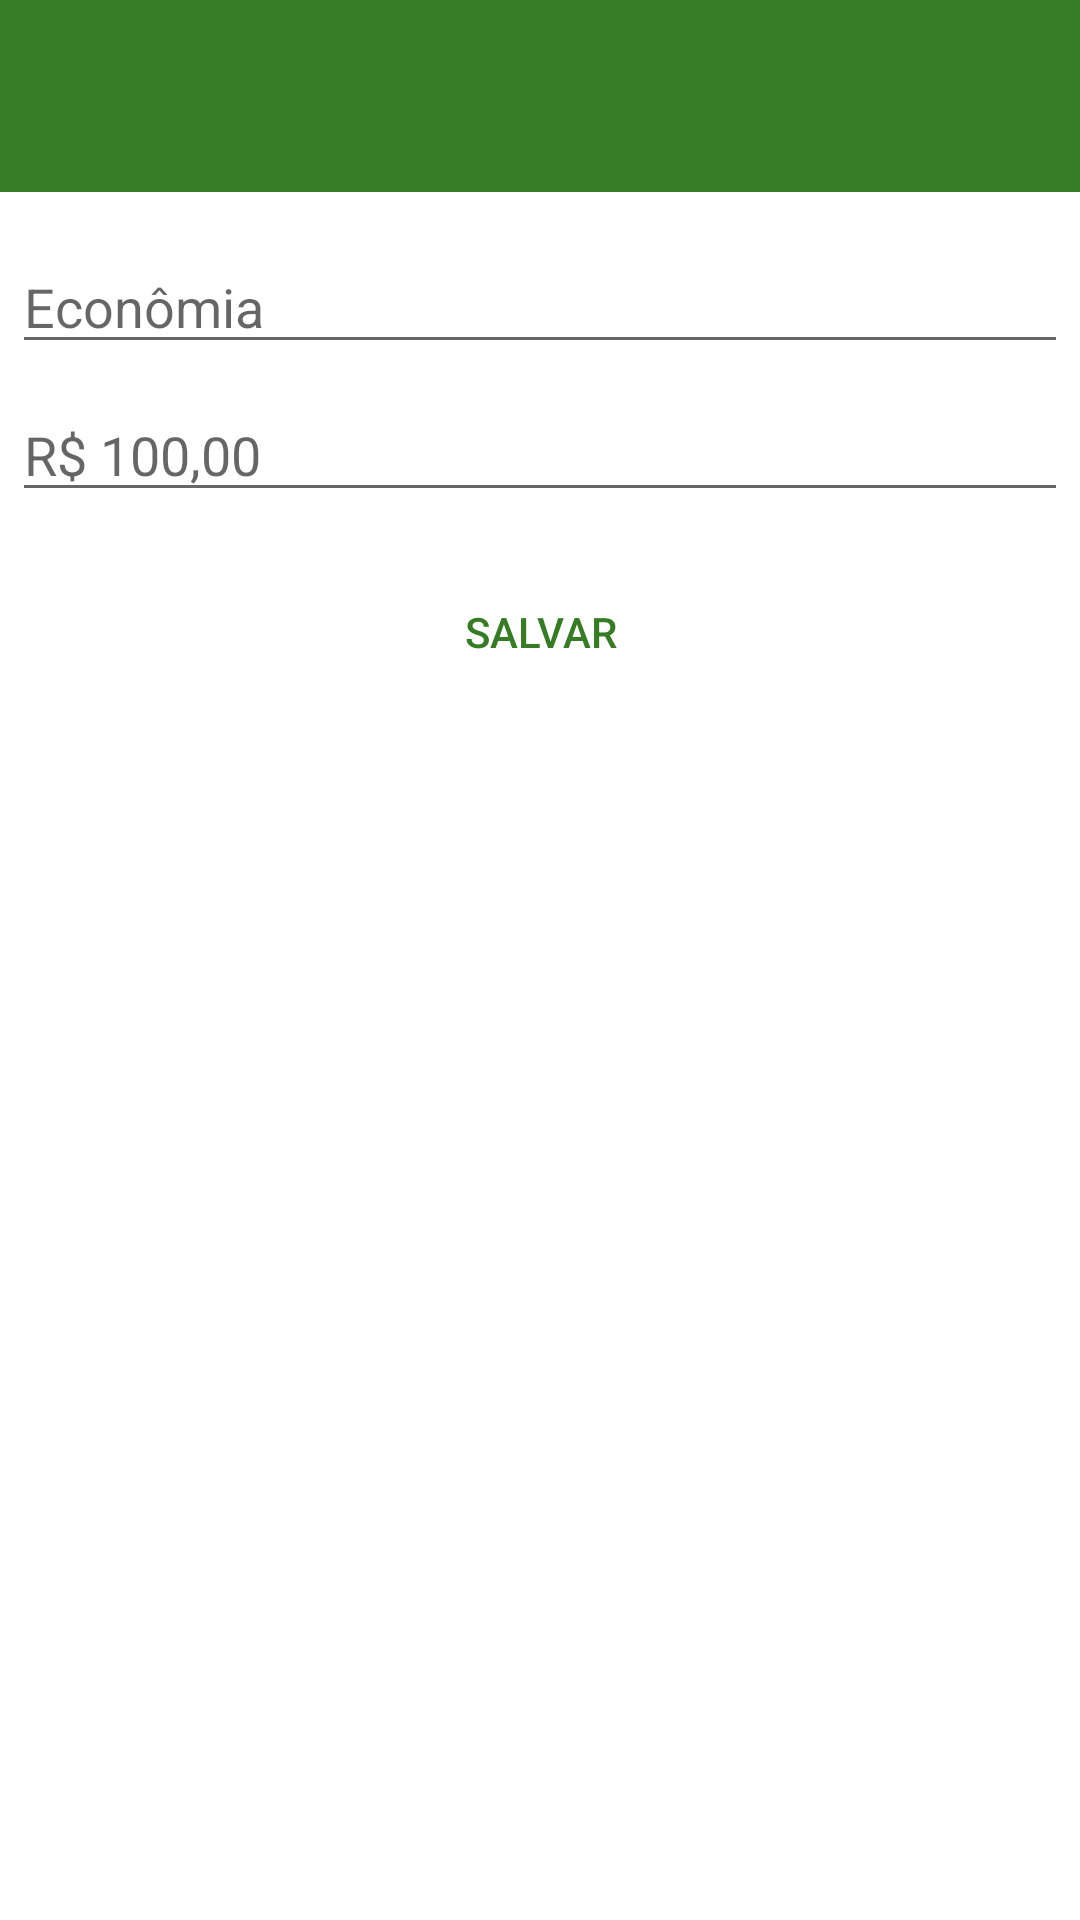

Here is an Android app screen rendered from its layout file. Give the layout XML and the strings, colors and styles it references.
<!-- AndroidManifest.xml: application theme AppTheme -->
<!-- res/layout/alert_add_transaction.xml -->
<LinearLayout xmlns:android="http://schemas.android.com/apk/res/android"
    android:orientation="vertical"
    android:layout_width="match_parent"
    android:layout_height="wrap_content">

    <TextView
        android:id="@+id/title"
        android:layout_width="match_parent"
        android:layout_height="64dp"
        android:scaleType="center"
        android:textColor="@color/white"
        android:textSize="18sp"
        android:textStyle="bold"
        android:gravity="center"
        android:background="@color/colorPrimary"
        android:text="" />

    <EditText
        android:id="@+id/description"
        android:inputType="textCapSentences"
        android:layout_width="match_parent"
        android:layout_height="wrap_content"
        android:layout_marginTop="16dp"
        android:layout_marginLeft="4dp"
        android:layout_marginRight="4dp"
        android:layout_marginBottom="4dp"
        android:hint="@string/revenue_hint"
        android:importantForAutofill="no" />

    <EditText
        android:id="@+id/price"
        android:inputType="number"
        android:layout_width="match_parent"
        android:layout_height="wrap_content"
        android:layout_marginTop="4dp"
        android:layout_marginLeft="4dp"
        android:layout_marginRight="4dp"
        android:layout_marginBottom="16dp"
        android:fontFamily="sans-serif"
        android:hint="@string/price_hint"
        android:importantForAutofill="no" />

    <Button
        android:id="@+id/btnSave"
        android:layout_width="match_parent"
        android:layout_height="wrap_content"
        android:background="@android:color/transparent"
        android:textColor="@color/revenue"
        android:text="Salvar" />

</LinearLayout>
<!-- resources referenced by this layout -->
<resources>
  <color name="colorPrimary">#367C25</color>
  <color name="revenue">#367C25</color>
  <color name="white">#FFFFFF</color>
  <string name="price_hint">R$ 100,00</string>
  <string name="revenue_hint">Econômia</string>
</resources>
